3-way image classification set "dataset" from GitHub (Shourya24536/Car-Checkro); label vocabulary: major dent, minor dent, no dent.

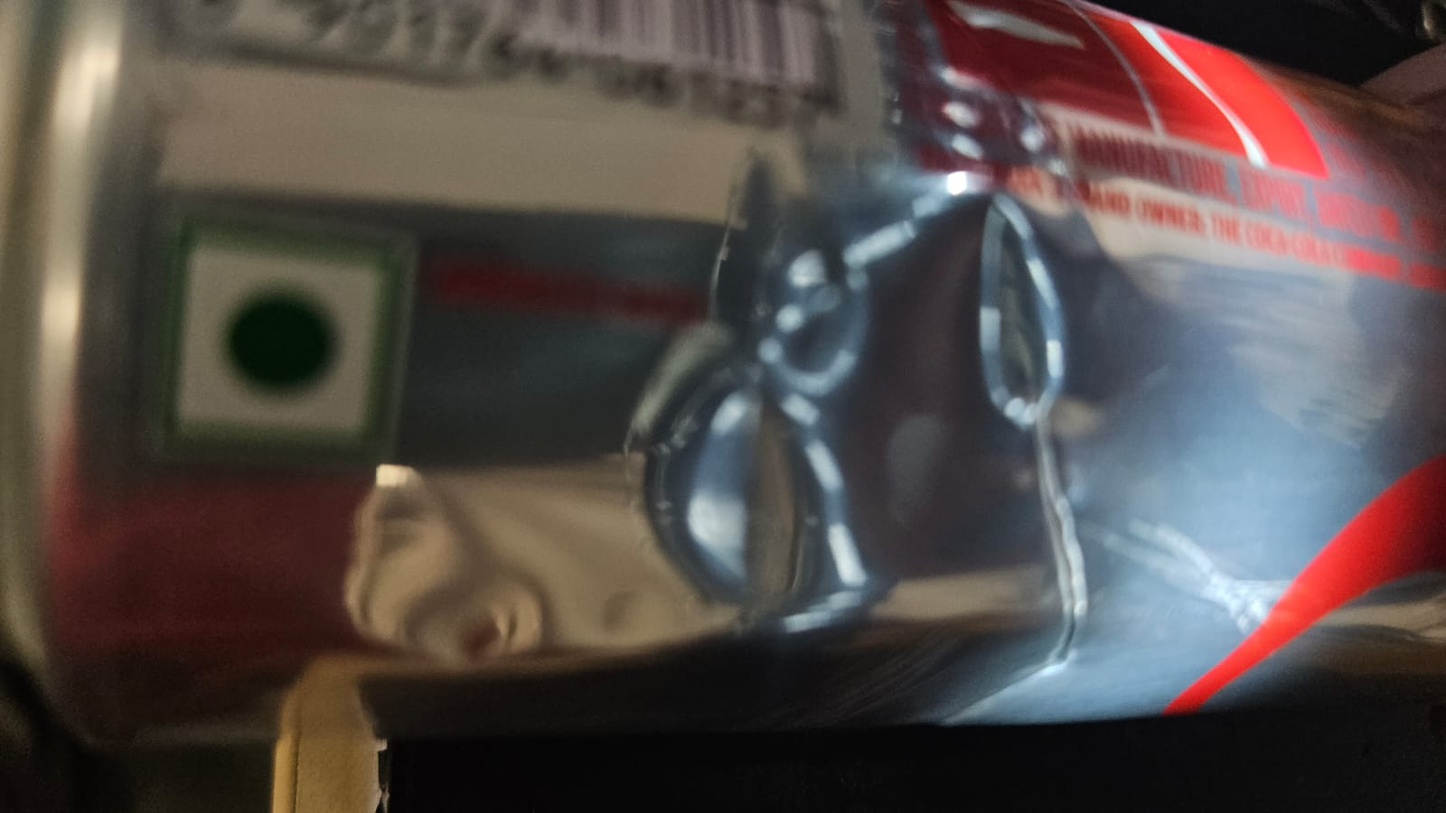
Label: minor dent

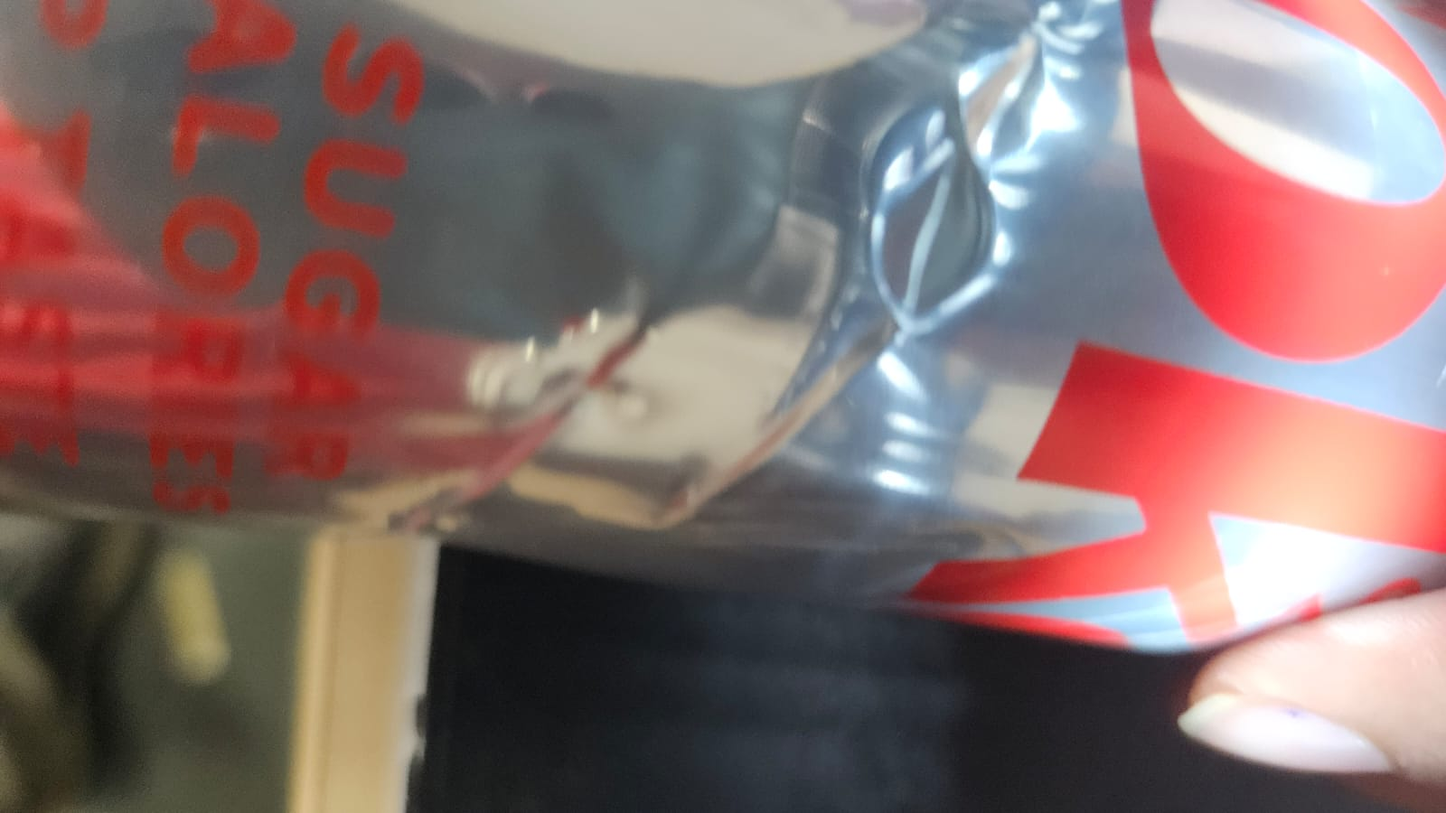
Label: minor dent

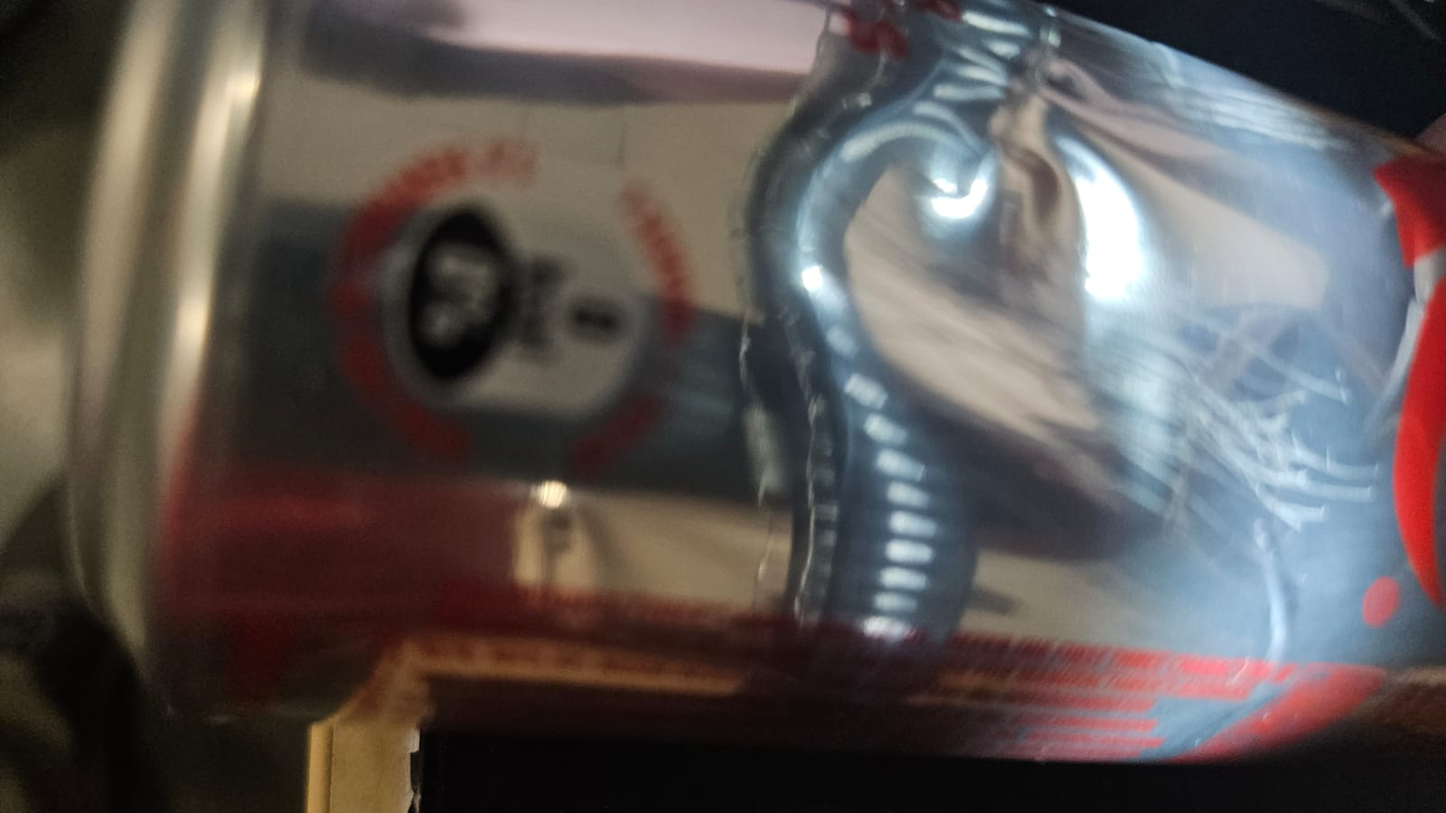
Label: minor dent

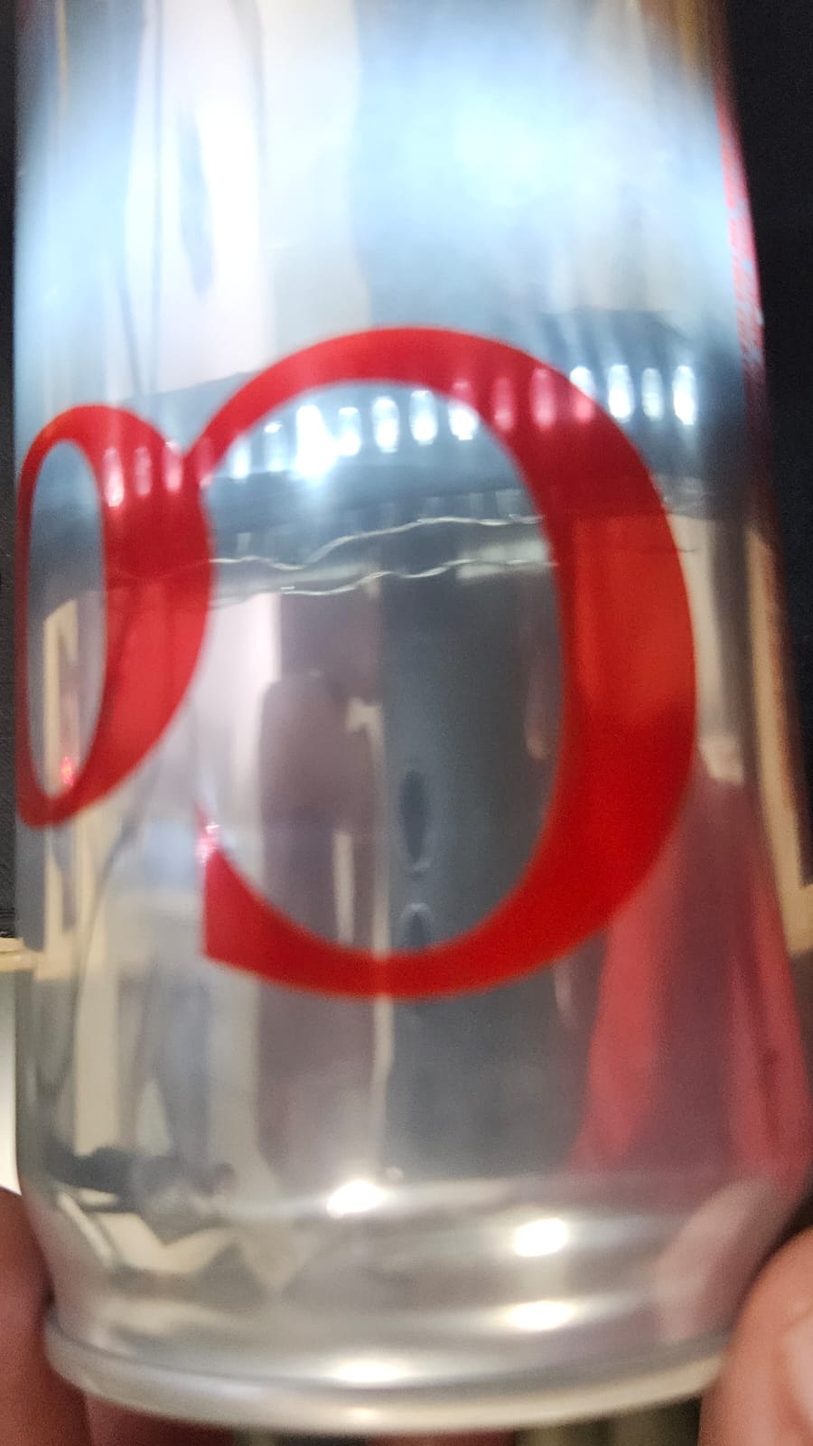
Label: no dent

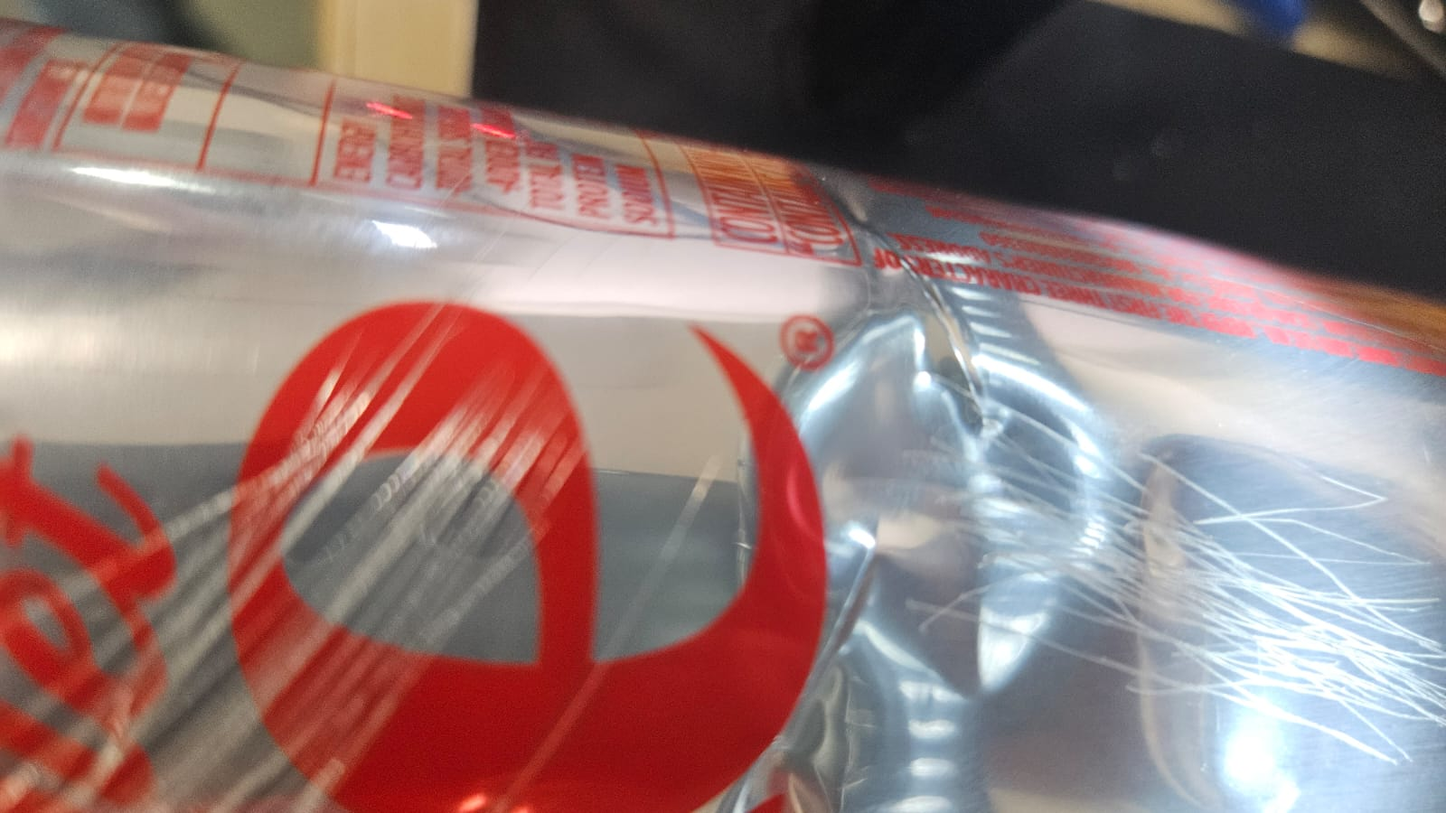
Label: minor dent

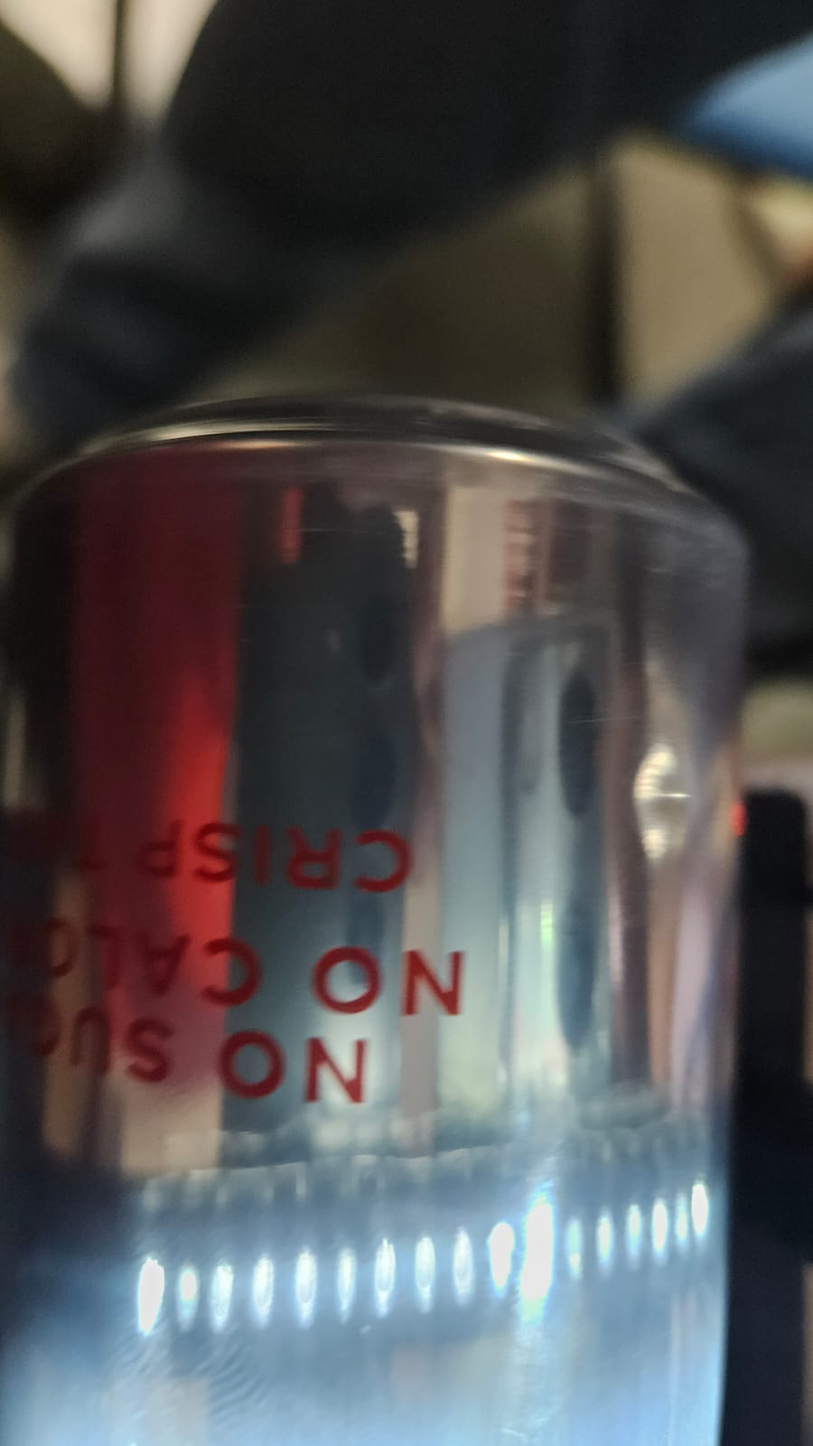
Label: no dent
